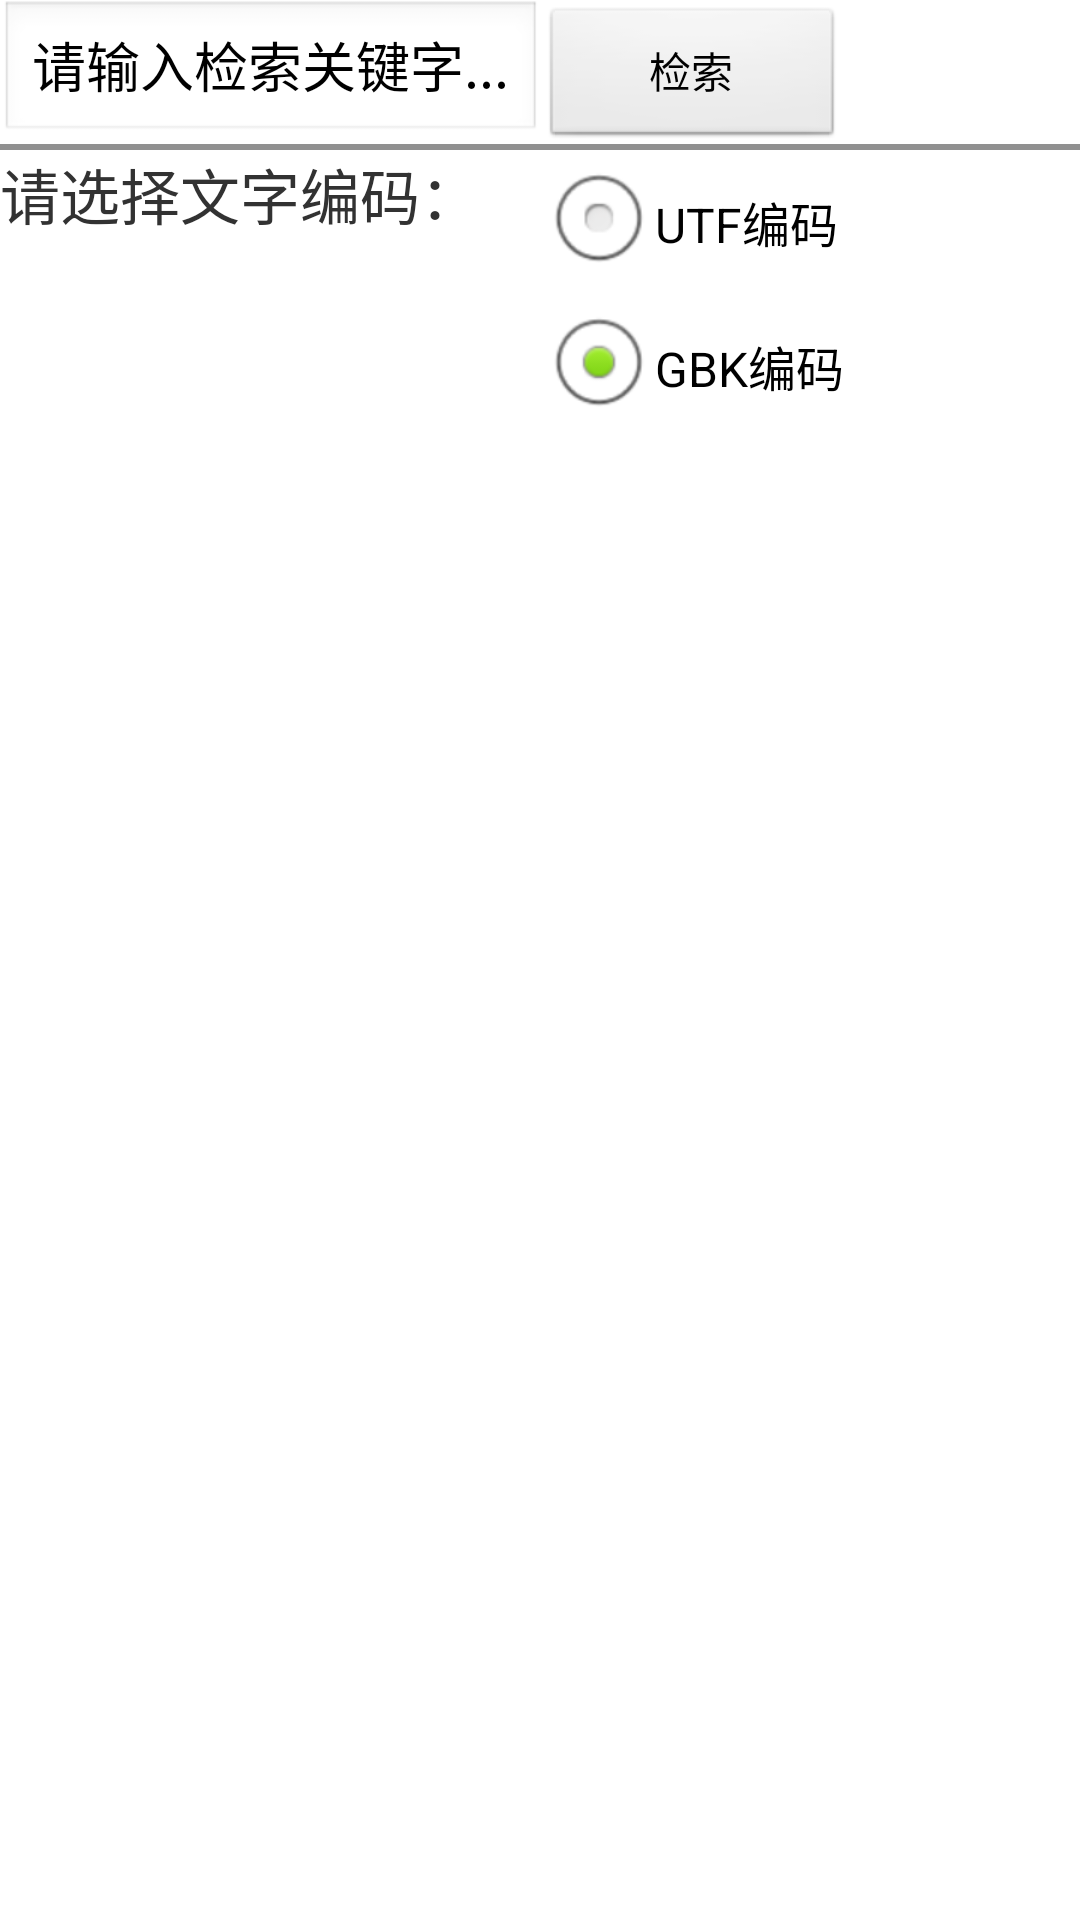

The Android layout XML behind this screen, and the referenced resources:
<!-- AndroidManifest.xml: application theme AppTheme -->
<!-- res/layout/table1.xml -->
<?xml version="1.0" encoding="utf-8"?>
<TableLayout xmlns:android="http://schemas.android.com/apk/res/android"
    android:layout_width="fill_parent"
    android:layout_height="fill_parent"
    android:orientation="vertical" >
    <TableRow>
        <EditText
            android:id="@+id/myinput"
            android:inputType="text"
            android:layout_width="wrap_content"
            android:layout_height="wrap_content"
            android:text="请输入检索关键字..." />
        <Button
            android:id="@+id/search"
            android:layout_width="wrap_content"
            android:layout_height="wrap_content"
            android:text="检索" />
    </TableRow>
    <View
        android:layout_height="2dp"
        android:background="#FF909090" />
    <TableRow>
        <TextView
            android:id="@+id/info1"
            android:layout_width="wrap_content"
            android:layout_height="wrap_content"
            android:text="请选择文字编码："
            android:textSize="20dp" />
        <RadioGroup
            android:id="@+id/encoding"
            android:layout_width="wrap_content"
            android:layout_height="wrap_content"
            android:checkedButton="@+id/gbk"
            android:orientation="vertical" >
            <RadioButton
                android:id="@+id/urf"
                android:text="UTF编码" />
            <RadioButton
                android:id="@+id/gbk"
                android:text="GBK编码" />
        </RadioGroup>
    </TableRow>
</TableLayout>
<!-- resources referenced by this layout -->
<resources>
  <style name="AppTheme" parent="AppBaseTheme">
          
      </style>
  <style name="AppBaseTheme" parent="android:Theme.Light">
          
      </style>
</resources>
